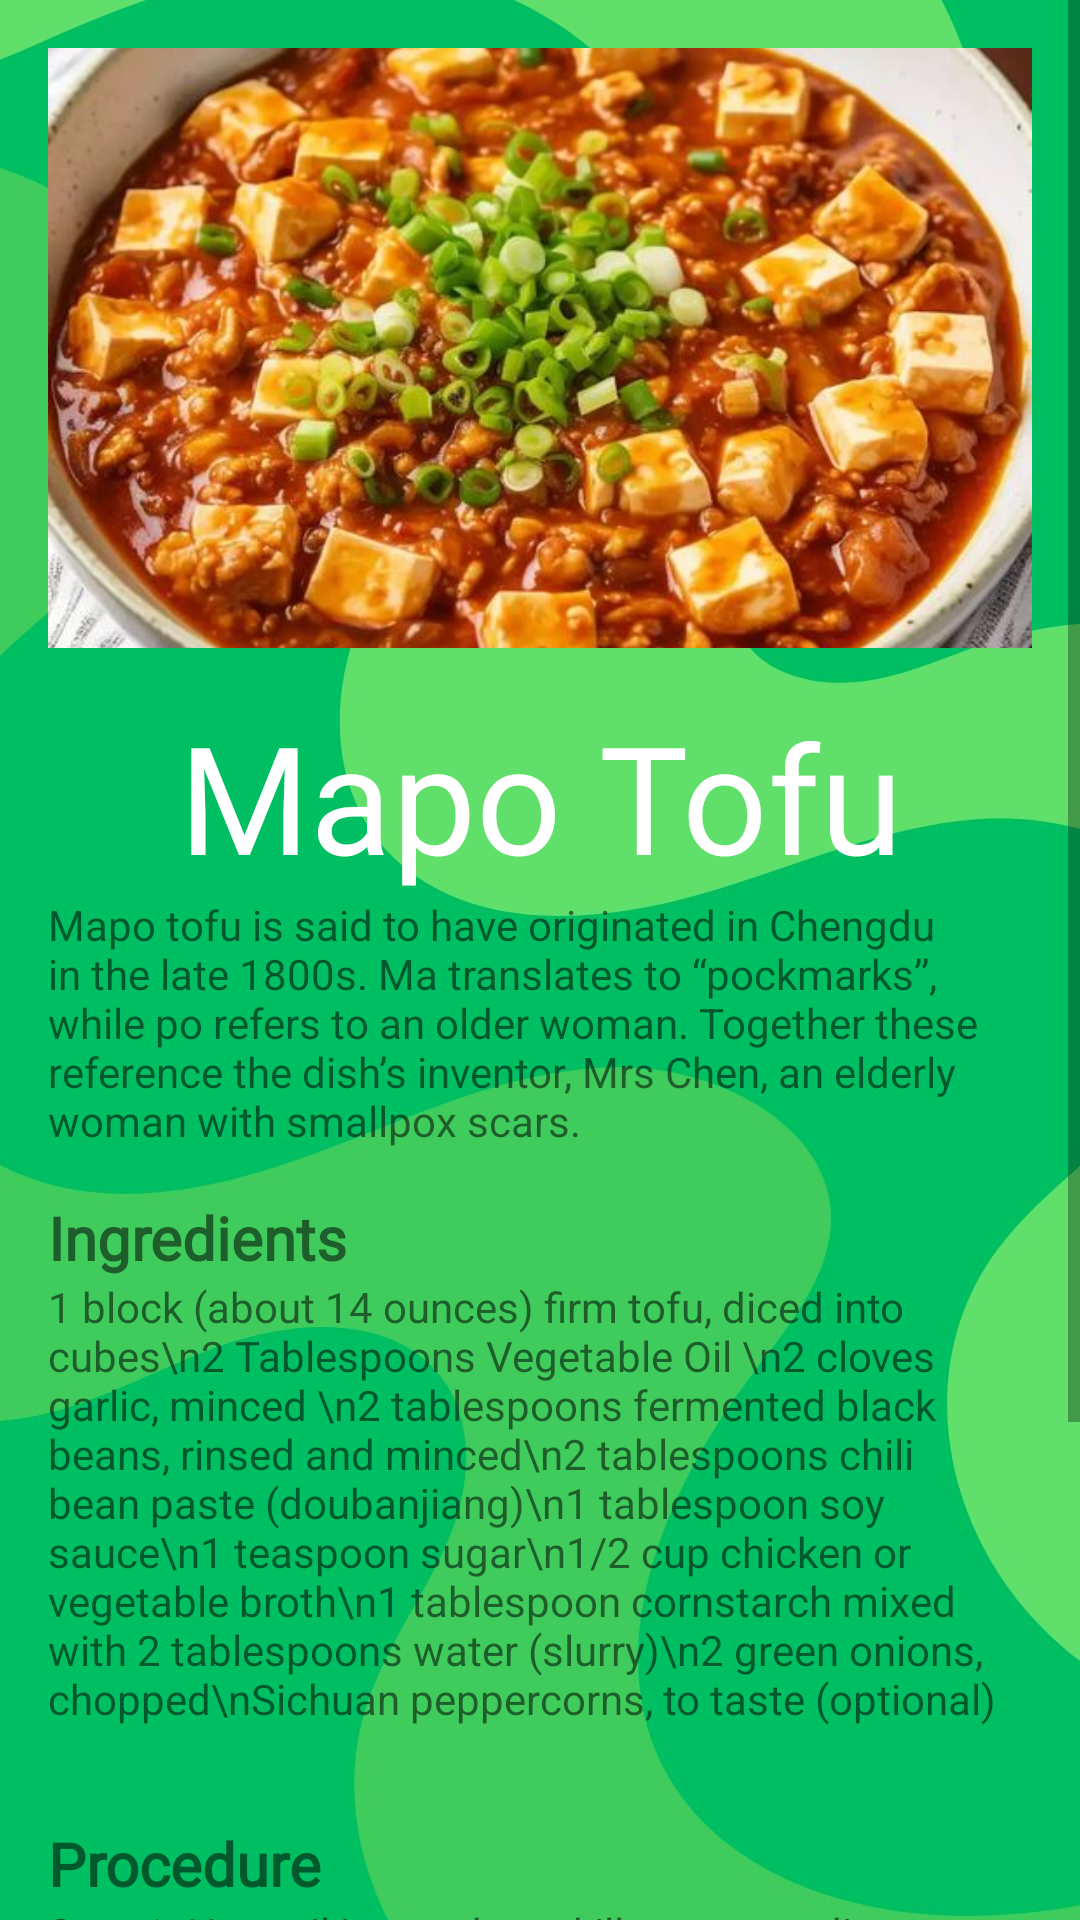

Produce the Android XML layout that renders to this screen, including the resource entries it uses.
<!-- AndroidManifest.xml: application theme Theme.FinalProjectMC -->
<!-- res/layout/activity_recipe_mapo.xml -->
<ScrollView xmlns:android="http://schemas.android.com/apk/res/android"
    android:layout_width="match_parent"
    android:layout_height="match_parent"
    android:background="@drawable/bg_main_2">

    <LinearLayout
        android:layout_width="match_parent"
        android:layout_height="wrap_content"
        android:orientation="vertical"
        android:padding="16dp">

        <ImageView
            android:id="@+id/foodImage"
            android:layout_width="match_parent"
            android:layout_height="200dp"
            android:scaleType="centerCrop"
            android:src="@drawable/crecipe_mapo"
            android:background="@drawable/rounded_shape"/>

        <TextView
            android:id="@+id/titleTextView"
            android:layout_width="match_parent"
            android:layout_height="wrap_content"
            android:text="Mapo Tofu"
            android:fontFamily="@font/brownista_style"
            android:textSize="50sp"
            android:textColor="@android:color/white"
            android:gravity="center"
            android:paddingTop="16dp"/>

        <TextView
            android:id="@+id/recipeOrigin"
            android:layout_width="match_parent"
            android:layout_height="wrap_content"
            android:text="Mapo tofu is said to have originated in Chengdu in the late 1800s. Ma translates to “pockmarks”, while po refers to an older woman. Together these reference the dish’s inventor, Mrs Chen, an elderly woman with smallpox scars."/>

        <TextView
            android:id="@+id/ingredients"
            android:layout_width="match_parent"
            android:layout_height="wrap_content"
            android:text="Ingredients"
            android:textSize="20sp"
            android:textStyle="bold"
            android:layout_marginTop="16dp"
            android:fontFamily="@font/brownista_style"/>

        <TextView
            android:id="@+id/ingredientsDetail"
            android:layout_width="match_parent"
            android:layout_height="wrap_content"
            android:text="1 block (about 14 ounces) firm tofu, diced into cubes\n2 Tablespoons Vegetable Oil \n2 cloves garlic, minced \n2 tablespoons fermented black beans, rinsed and minced\n2 tablespoons chili bean paste (doubanjiang)\n1 tablespoon soy sauce\n1 teaspoon sugar\n1/2 cup chicken or vegetable broth\n1 tablespoon cornstarch mixed with 2 tablespoons water (slurry)\n2 green onions, chopped\nSichuan peppercorns, to taste (optional)"
            android:layout_marginBottom="16dp"/>

        <TextView
            android:id="@+id/procedure"
            android:layout_width="match_parent"
            android:layout_height="wrap_content"
            android:text="Procedure"
            android:textSize="20sp"
            android:textStyle="bold"
            android:layout_marginTop="16dp"
            android:fontFamily="@font/brownista_style"/>

        <TextView
            android:id="@+id/procedureDetail"
            android:layout_width="match_parent"
            android:layout_height="wrap_content"
            android:text="Step 1: Heat oil in a wok or skillet over medium heat. Add garlic, fermented black beans, and chili bean paste. Stir-fry until fragrant.\n\nStep 2:   Add diced tofu and stir gently to coat with the sauce.\n\nStep 3: Pour in soy sauce, sugar, and chicken broth. Simmer for 3-5 minutes.\n\nStep 4: Stir in the cornstarch slurry to thicken the sauce.\n\nStep 5: Garnish with chopped green onions and Sichuan peppercorns if desired. Serve hot with steamed rice."
            android:layout_marginBottom="16dp"/>

        <LinearLayout
            android:layout_width="match_parent"
            android:layout_height="wrap_content"
            android:orientation="horizontal">

            <Button
                android:id="@+id/addToLikesButton"
                android:layout_width="0dp"
                android:layout_height="wrap_content"
                android:layout_weight="1"
                android:text="Add to Likes"
                android:layout_marginEnd="8dp"
                android:background="@drawable/rounded_shape"/>

            
            <Button
                android:id="@+id/whereToBuyButton"
                android:layout_width="0dp"
                android:layout_height="wrap_content"
                android:layout_weight="1"
                android:text="Where to Buy"
                android:layout_marginStart="8dp"
                android:background="@drawable/rounded_shape"/>

        </LinearLayout>

    </LinearLayout>
</ScrollView>
<!-- resources referenced by this layout -->
<resources>
  <!-- drawable bg_main_2: jpg bitmap (drawable, 50661 bytes) -->
  <!-- drawable crecipe_mapo: jpg bitmap (drawable, 68157 bytes) -->
  <style name="Theme.FinalProjectMC" parent="Base.Theme.FinalProjectMC" />
  <style name="Base.Theme.FinalProjectMC" parent="Theme.AppCompat.Light.NoActionBar">
          
          
      </style>
</resources>
